Run: headless pygame with SDL's dummy video driver; simulated clock (each Clock.tick advances the game by its frame time, no real sleeping); random seed 0; keys injected as events and as key.get_pressed() state; mouse plan: one left click at the window centre at the start of phase 2, then a move to the lower-right quarter at the start of phase 3.
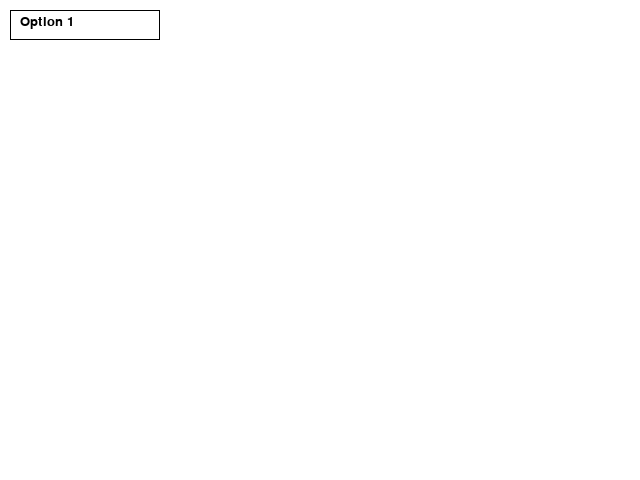
Frame 1 of 4 · flips 1–60 · no input
Frame 2 of 4 · flips 61–180 · clicked the window centre · tapped SPACE, RETURN · held RIGHT (→), D · screen unchanged from frame 1, image omitted
Frame 3 of 4 · flips 181–300 · moved the mouse to the lower-right quarter · held DOWN (↓), S · screen unchanged from frame 2, image omitted
Frame 4 of 4 · flips 301–420 · held LEFT (←), A, UP (↑), W · screen unchanged from frame 3, image omitted

The pygame program that drew these frames:

import pygame

# Define some constants
SCREEN_WIDTH = 640
SCREEN_HEIGHT = 480
DROPDOWN_WIDTH = 150
DROPDOWN_HEIGHT = 30

# Initialize Pygame
pygame.init()
screen = pygame.display.set_mode((SCREEN_WIDTH, SCREEN_HEIGHT))
pygame.display.set_caption("Dropdown Box")

# Define a function to draw the dropdown box
def draw_dropdown_box(selected_option):
    # Draw the box outline
    pygame.draw.rect(screen, (0, 0, 0), (10, 10, DROPDOWN_WIDTH, DROPDOWN_HEIGHT), 1)
    # Draw the selected option
    font = pygame.font.SysFont(None, 20)
    text = font.render(selected_option, True, (0, 0, 0))
    screen.blit(text, (20, 15))

# Define a list of options
options = ['Option 1', 'Option 2', 'Option 3']
selected_option = options[0]

# Main game loop
while True:
    # Handle events
    for event in pygame.event.get():
        if event.type == pygame.QUIT:
            pygame.quit()
            sys.exit()
        if event.type == pygame.MOUSEBUTTONDOWN:
            # Check if the user clicked inside the dropdown box
            if event.pos[0] >= 10 and event.pos[0] <= 10 + DROPDOWN_WIDTH and event.pos[1] >= 10 and event.pos[1] <= 10 + DROPDOWN_HEIGHT:
                # Display the options as a dropdown list
                font = pygame.font.SysFont(None, 20)
                for i, option in enumerate(options):
                    text = font.render(option, True, (0, 0, 0))
                    screen.blit(text, (10, 10 + DROPDOWN_HEIGHT + i*DROPDOWN_HEIGHT))
                pygame.display.flip()
                # Wait for the user to select an option
                while True:
                    event = pygame.event.wait()
                    if event.type == pygame.MOUSEBUTTONDOWN:
                        # Check if the user clicked on an option
                        for i, option in enumerate(options):
                            if event.pos[0] >= 10 and event.pos[0] <= 10 + DROPDOWN_WIDTH and event.pos[1] >= 10 + (i+1)*DROPDOWN_HEIGHT and event.pos[1] <= 10 + (i+2)*DROPDOWN_HEIGHT:
                                selected_option = option
                                break
                        # Hide the dropdown list
                        pygame.draw.rect(screen, (255, 255, 255), (10, 10 + DROPDOWN_HEIGHT, DROPDOWN_WIDTH, len(options)*DROPDOWN_HEIGHT))
                        draw_dropdown_box(selected_option)
                        pygame.display.flip()
                        break

    # Update game state

    # Draw game objects
    screen.fill((255, 255, 255))
    draw_dropdown_box(selected_option)

    # Update display
    pygame.display.flip()
